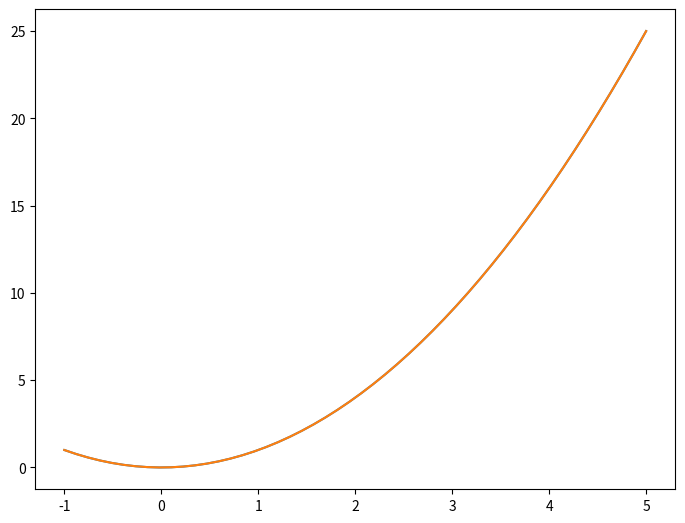
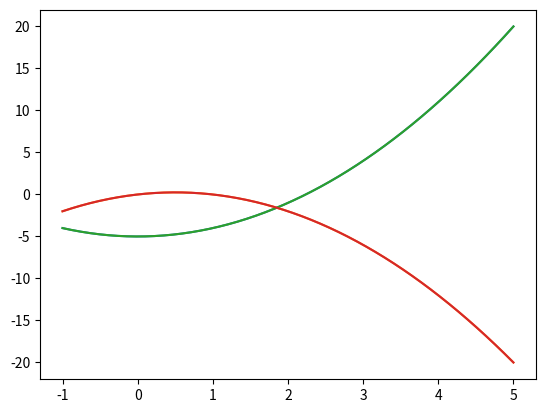
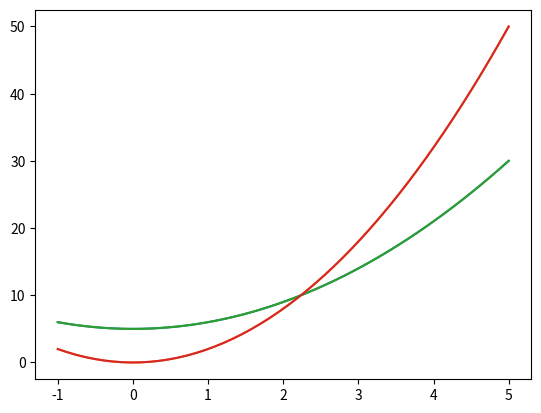
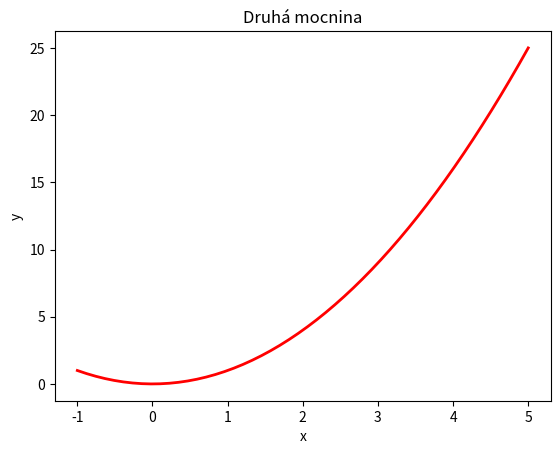
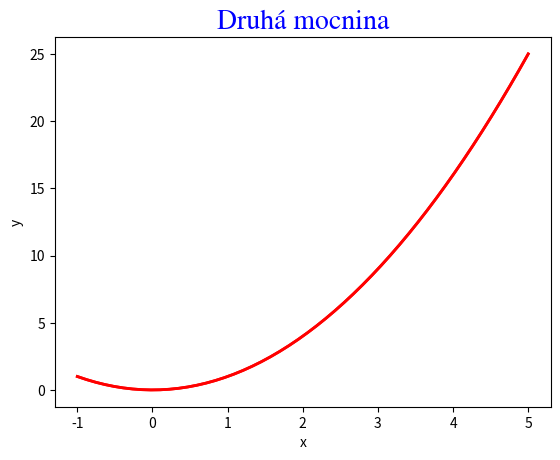
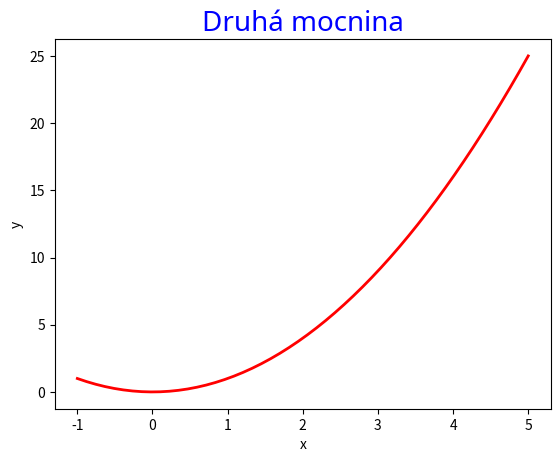

Here is the Python script that generated these plots, in order: (Note: this script raises an exception after producing the figures.)
# Importujeme základní vykreslovací modul
import matplotlib.pyplot as plt

# A samozřejmě NumPy
import numpy as np

# Občas se hodí i matematika
import math

# Vytvoříme jednoduchá data
# (50 bodů rovnoměrně rozmístěných na úsečce -1, 5)
x = np.linspace(-1, 5, 50)
# jejich druhá mocnina (tj. parabola)
y = x ** 2

# nový objekt Figure = prázdný obrázek
fig = plt.figure(figsize=(8, 6))  # velikost obrázku v palcích (šířka, výška)

# U add_axes musíme zadat, jakou část obrázku zabere obdélník se souřadnicemi
# zleva, odspodu, šířka, výška (v relativních hodnotách 0 až 1)
axes = fig.add_axes((0.1, 0.1, 0.8, 0.8))

# Nyní vykreslíme data
graf_funkce = axes.plot(x, y)
# a zobrazíme obrázek
plt.show()

# podívejme se na jednotlivé objekty
print(fig)
print(axes)
print(graf_funkce)

plt.plot(x, y)
# a zobrazíme obrázek
plt.show()

# Kratší získání Figure a Axes
# (pomocí rozdělení obrázku na 1x1 podgraf :-))
fig, axes = plt.subplots()

# Jen voláme vícekrát plot
axes.plot(x, y - 5)
axes.plot(x, x - y)   # druhá datová řada, se automaticky zbarví jinou barvou
# a zobrazíme obrázek
plt.show()

# Jen voláme vícekrát plot
plt.plot(x, y - 5)
plt.plot(x, x - y)   # druhá datová řada, se automaticky zbarví jinou barvou
# a zobrazíme obrázek
plt.show()

fig, axes = plt.subplots() 

# Dvě datové řady najednou
axes.plot(x, y + 5, x, y * 2)
# a zobrazíme obrázek
plt.show()

# více grafů najednou lze vykreslit i pomocí sloupcového zápisu
# první argument jsou souřadnice x po sloupcích 
# druhý argument jsou souřadnice y po sloupcích

# uděláme z x sloupcový vektor
x_col = x.reshape((-1,1))
# matici se dvěma sloupci x
xx = np.tile(x_col, (1,2))
print(xx.shape)

# matici se dvěma sloupci hodnot y
yy = np.hstack((x_col ** 2 + 5, 2 * x_col ** 2))
print(yy.shape)

plt.plot(xx,yy)
# a zobrazíme obrázek
plt.show()

fig, axes = plt.subplots()

axes.plot(x, x ** 2, color='red', linewidth=2)  # Zopakujeme kreslení čárového grafu (+ přidáme styl)
axes.set_xlabel('x')                            # Nastavení popisku osy x
axes.set_ylabel('y')                            # Nastavení popisku osy y
axes.set_title('Druhá mocnina')                 # Nastavení popisku celého grafu (soustavy souřadnic)

plt.show()

fig, axes = plt.subplots()

axes.plot(x, x ** 2, color='red', linewidth=2)  # Zopakujeme kreslení čárového grafu (+ přidáme styl)
axes.set_xlabel('x')                            # Nastavení popisku osy x
axes.set_ylabel('y')                            # Nastavení popisku osy y
title_text = axes.set_title('Druhá mocnina')    # Nastavení popisku celého grafu (soustavy souřadnic)

title_text.set_fontsize(20)                     # Nastavení velikosti písma
title_text.set_color('blue')                    # Nastavení barvy písma
title_text.set_fontname('Noto Sans')           # Nastavení fontu písma

plt.show()

plt.plot(x, x ** 2, color='red', linewidth=2)  # Zopakujeme kreslení čárového grafu (+ přidáme styl)
plt.xlabel('x')                                # Nastavení popisku osy x
plt.ylabel('y')                                # Nastavení popisku osy y
plt.title('Druhá mocnina', fontsize=20, color='blue', fontname='Nimbus Roman')  # Nastavení popisku

plt.show()

fig, axes = plt.subplots()

axes.plot(x, x ** 2, color='red', linewidth=2)  # Zopakujeme kreslení čárového grafu (+ přidáme styl)
axes.set_xlabel('x')                            # Nastavení popisku osy x
axes.set_ylabel('y')                            # Nastavení popisku osy y
title_text = axes.set_title('Druhá mocnina')    # Nastavení popisku celého grafu (soustavy souřadnic)

title_text.set_fontsize(20)                     # Nastavení velikosti písma
title_text.set_color('blue')                    # Nastavení barvy písma
title_text.set_fontname('Noto Sans')           # Nastavení fontu písma

# Základní uložení (typ souboru podle jména)
fig.savefig("filename.png")

# Parametry
fig.savefig("filename1.png", dpi=50)

# Vektorová grafika
fig.savefig("filename.svg")
fig.savefig("filename.pdf")

# Další možnosti pro PDF výstup (bez bílých okrajů, volitelně průhledné pozadí)
fig.savefig("filename2.pdf", bbox_inches='tight')
fig.savefig("filename3.pdf", bbox_inches='tight', transparent=True)

# Jednoduchý způsob, jak v prostředí Jupyter notebooků zobrazit obrázek ze souboru
from IPython.display import Image
Image(filename="filename.png")